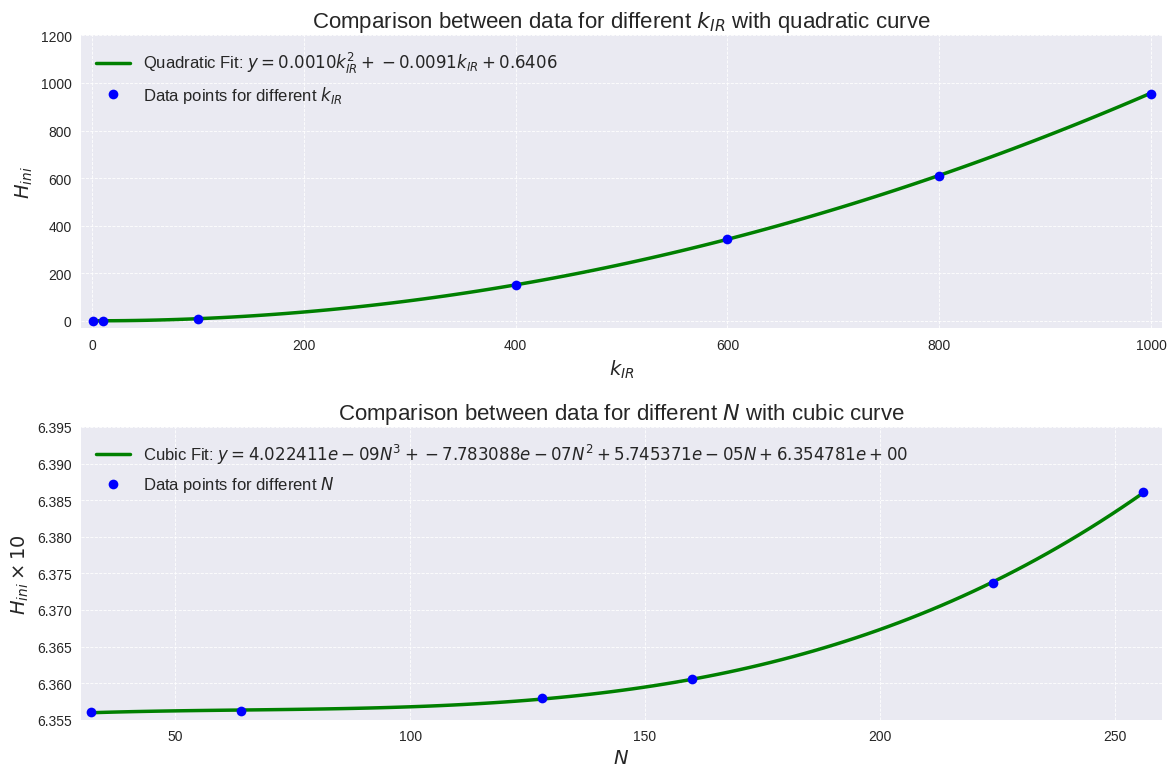

This chart was generated by the following Python code:
#Required libraries
import numpy as np
import matplotlib.pyplot as plt
from scipy.optimize import curve_fit


# First dataset: values of kIR and the corresponding initial field values H_ini
x_values_kIR = np.array([1, 10, 100, 400, 600, 800, 1000])  # k_IR values 
#values of H_ini taken from the first entry in average_scale_factor.txt in the repositories k_IR=1, k_IR=10 etc.
y_values_kIR = np.array([0.635604155900893, 0.642612941876462, 9.46480080455345, 151.94589459015, 342.262687894599, 610.405464569445, 952.28690648199])  

# Simulation errors for the first dataset (assumed relative uncertainty for each data point)
simulation_errors_kIR = np.array([0.00001, 0.00001, 0.00001, 0.00001, 0.00001, 0.00001, 0.00001])  # Tiny relative uncertainties

# Second dataset: values of N and the corresponding initial field values H_ini
x_values_N = np.array([32, 64, 128, 160, 224, 256])  # N values 
#values of H_ini taken from the first entry in average_scale_factor.txt in the repositories N=32, N=64 etc.
y_values_N = np.array([0.635604155900893, 0.635615019687291, 0.635790487352316, 0.636061373413851, 0.637363129782582, 0.638605524689164])

# Simulation errors for the second dataset (assumed uncertainties)
simulation_errors_N = np.array([0.00001, 0.00001, 0.00001, 0.00001, 0.00001, 0.00001])  # Tiny relative uncertainties

# Function to determine the number of decimal places in a number.
# This is used to estimate the rounding error for each data point.
def decimal_places(y):
    y_str = f'{y:.16f}'.rstrip('0')  # Convert the number to a string with up to 16 decimal places, then remove trailing zeros
    if '.' in y_str:
        return len(y_str.split('.')[1])  # Return the number of digits after the decimal point
    return 0  # If there is no decimal point, return 0

# Calculate rounding errors for each y-value in the first and second datasets.
# The rounding error is estimated as 10^(-decimal_places) / sqrt(12).
# sqrt(12) comes from the assumption of a uniform distribution in rounding error.
rounding_errors_kIR = np.array([10**(-decimal_places(y)) / np.sqrt(12) for y in y_values_kIR])
rounding_errors_N = np.array([10**(-decimal_places(y)) / np.sqrt(12) for y in y_values_N])

# Combine the rounding errors and simulation errors to get the total error for each y-value.
# Total error is calculated using the standard formula for combining independent errors in quadrature:
# Total error = sqrt((rounding error)^2 + (relative error * y_value)^2)
y_errors_kIR = np.sqrt(rounding_errors_kIR**2 + (simulation_errors_kIR * y_values_kIR)**2)
y_errors_N = np.sqrt(rounding_errors_N**2 + (simulation_errors_N * y_values_N)**2)




# Define the quadratic function to be fitted to the first dataset (kIR vs. H_ini).
def quadratic_func(x, a, b, c):
    return a * x**2 + b * x + c  

# Define the cubic function to be fitted to the second dataset (N vs. H_ini).
def cubic_func(x, a, b, c, d):
    return a * x**3 + b * x**2 + c * x + d  




# Perform a quadratic curve fit for the first dataset (kIR, H_ini).
# The curve_fit function adjusts the parameters of the quadratic function (a, b, c) to best fit the data.
# The errors (y_errors_kIR) are used to weight the fit and provide uncertainty estimates for the parameters.
popt_kIR, pcov_kIR = curve_fit(quadratic_func, x_values_kIR, y_values_kIR, sigma=y_errors_kIR, absolute_sigma=True)
a_fit_kIR, b_fit_kIR, c_fit_kIR = popt_kIR  # Extract the best-fit parameters for the quadratic function
y_fit_kIR = quadratic_func(x_values_kIR, *popt_kIR)  # Calculate the fitted y-values using the best-fit parameters

# Calculate the chi-squared statistic for the first fit.
chi2_kIR = np.sum(((y_values_kIR - y_fit_kIR) / y_errors_kIR) ** 2)
dof_kIR = len(x_values_kIR) - len(popt_kIR)  # Degrees of freedom = number of data points - number of parameters
chi2_per_dof_kIR = chi2_kIR / dof_kIR  # Reduced chi-squared (chi2 divided by degrees of freedom)

# Perform a cubic curve fit for the second dataset (N, H_ini).
# The curve_fit function adjusts the parameters of the cubic function (a, b, c, d) to best fit the data.
popt_N, pcov_N = curve_fit(cubic_func, x_values_N, y_values_N, sigma=y_errors_N, absolute_sigma=True)
a_fit_N, b_fit_N, c_fit_N, d_fit_N = popt_N  # Extract the best-fit parameters for the cubic function
y_fit_N = cubic_func(x_values_N, *popt_N)  # Calculate the fitted y-values using the best-fit parameters

# Calculate the chi-squared statistic for the second fit.
chi2_N = np.sum(((y_values_N - y_fit_N) / y_errors_N) ** 2)
dof_N = len(x_values_N) - len(popt_N)  # Degrees of freedom
chi2_per_dof_N = chi2_N / dof_N  # Reduced chi-squared





# Generate smooth x-values for plotting the fitted curves.
x_fit_curve_kIR = np.linspace(min(x_values_kIR), max(x_values_kIR), 100)
y_fit_curve_kIR = quadratic_func(x_fit_curve_kIR, *popt_kIR)  # Calculate the fitted curve for kIR

x_fit_curve_N = np.linspace(min(x_values_N), max(x_values_N), 100)
y_fit_curve_N = cubic_func(x_fit_curve_N, *popt_N)  # Calculate the fitted curve for N





# Set up the plot style and parameters for aesthetics.
plt.style.use('seaborn-v0_8')  # Use the seaborn style for cleaner plots
plt.rcParams.update({'font.size': 14, 'axes.labelsize': 16, 'axes.titlesize': 18, 'legend.fontsize': 12, 'lines.linewidth': 2.5})

plt.figure(figsize=(12, 8))  # Create a figure with a size of 12x8 inches

# Plot the first dataset (kIR vs H_ini) with a quadratic fit.
plt.subplot(2, 1, 1)  # First subplot
plt.errorbar(x_values_kIR, y_values_kIR, yerr=y_errors_kIR, fmt='o', color='blue', ecolor='red', elinewidth=0, capsize=4, label='Data points for different $k_{IR}$')  # Data points with error bars
plt.plot(x_fit_curve_kIR, y_fit_curve_kIR, '-', color='green', label=r'Quadratic Fit: $y = %.4f k_{IR}^2 + %.4f k_{IR} + %.4f$' % (a_fit_kIR, b_fit_kIR, c_fit_kIR))  # Plot the fitted curve
plt.xlabel(r'$k_{IR}$', fontsize=14)  # Label for x-axis
plt.ylabel(r'$H_{ini}$', fontsize=14)  # Label for y-axis
plt.title(r'Comparison between data for different $k_{IR}$ with quadratic curve', fontsize=16)  # Title of the plot
plt.grid(True, which="both", ls="--", linewidth=0.6)  # Add a grid to the plot
plt.xlim(-10,1010)  # Set x-axis limits
plt.ylim(-30,1200)  # Set y-axis limits
plt.legend(fontsize=12)  # Add a legend

# Plot the second dataset (N vs H_ini) with a cubic fit.
plt.subplot(2, 1, 2)  # Second subplot
plt.errorbar(x_values_N, y_values_N * 10, yerr=y_errors_N * 10, fmt='o', color='blue', ecolor='red', elinewidth=0, capsize=4, label='Data points for different $N$')  # Data points with error bars
plt.plot(x_fit_curve_N, y_fit_curve_N * 10, '-', color='green', label=r'Cubic Fit: $y =%.6e N^3 + %.6e N^2 + %.6e N + %.6e$' % (a_fit_N * 10, b_fit_N * 10, c_fit_N * 10, d_fit_N*10))  # Plot the fitted curve (scaled by 10)
plt.xlabel(r'$N$', fontsize=14)  # Label for x-axis
plt.ylabel(r'$H_{ini} \times 10$', fontsize=14)  # Label for y-axis, scaled by a factor of 10
plt.title(r'Comparison between data for different $N$ with cubic curve', fontsize=16)  # Title of the plot
plt.xlim(30,260)  # Set x-axis limits
plt.ylim(6.355,6.395)  # Set y-axis limits (scaled)
plt.grid(True, which="both", ls="--", linewidth=0.6)  # Add a grid to the plot
plt.legend(fontsize=12)  # Add a legend

plt.tight_layout()

# Save the figure in high resolution (300 DPI)
plt.savefig('fit_plots_high_res.png', dpi=300)

# Display the plot
plt.show()





# Print the best-fit parameters and chi-squared results for the first dataset (kIR vs H_ini)
print(f'Fit Parameters (kIR): a = {a_fit_kIR:.6f}, b = {b_fit_kIR:.6f}, c = {c_fit_kIR:.6f}')
print(f'Chi^2 (kIR) = {chi2_kIR:.3f}')
print(f'Chi^2/DOF (kIR) = {chi2_per_dof_kIR:.3f}')

# Print the best-fit parameters and chi-squared results for the second dataset (N vs H_ini)
print(f'Fit Parameters (N): a = {a_fit_N:.6e}, b = {b_fit_N:.6e}, c = {c_fit_N:.6e}, d = {d_fit_N:.6e}')
print(f'Chi^2 (N) = {chi2_N:.3f}')
print(f'Chi^2/DOF (N) = {chi2_per_dof_N:.3f}')


















